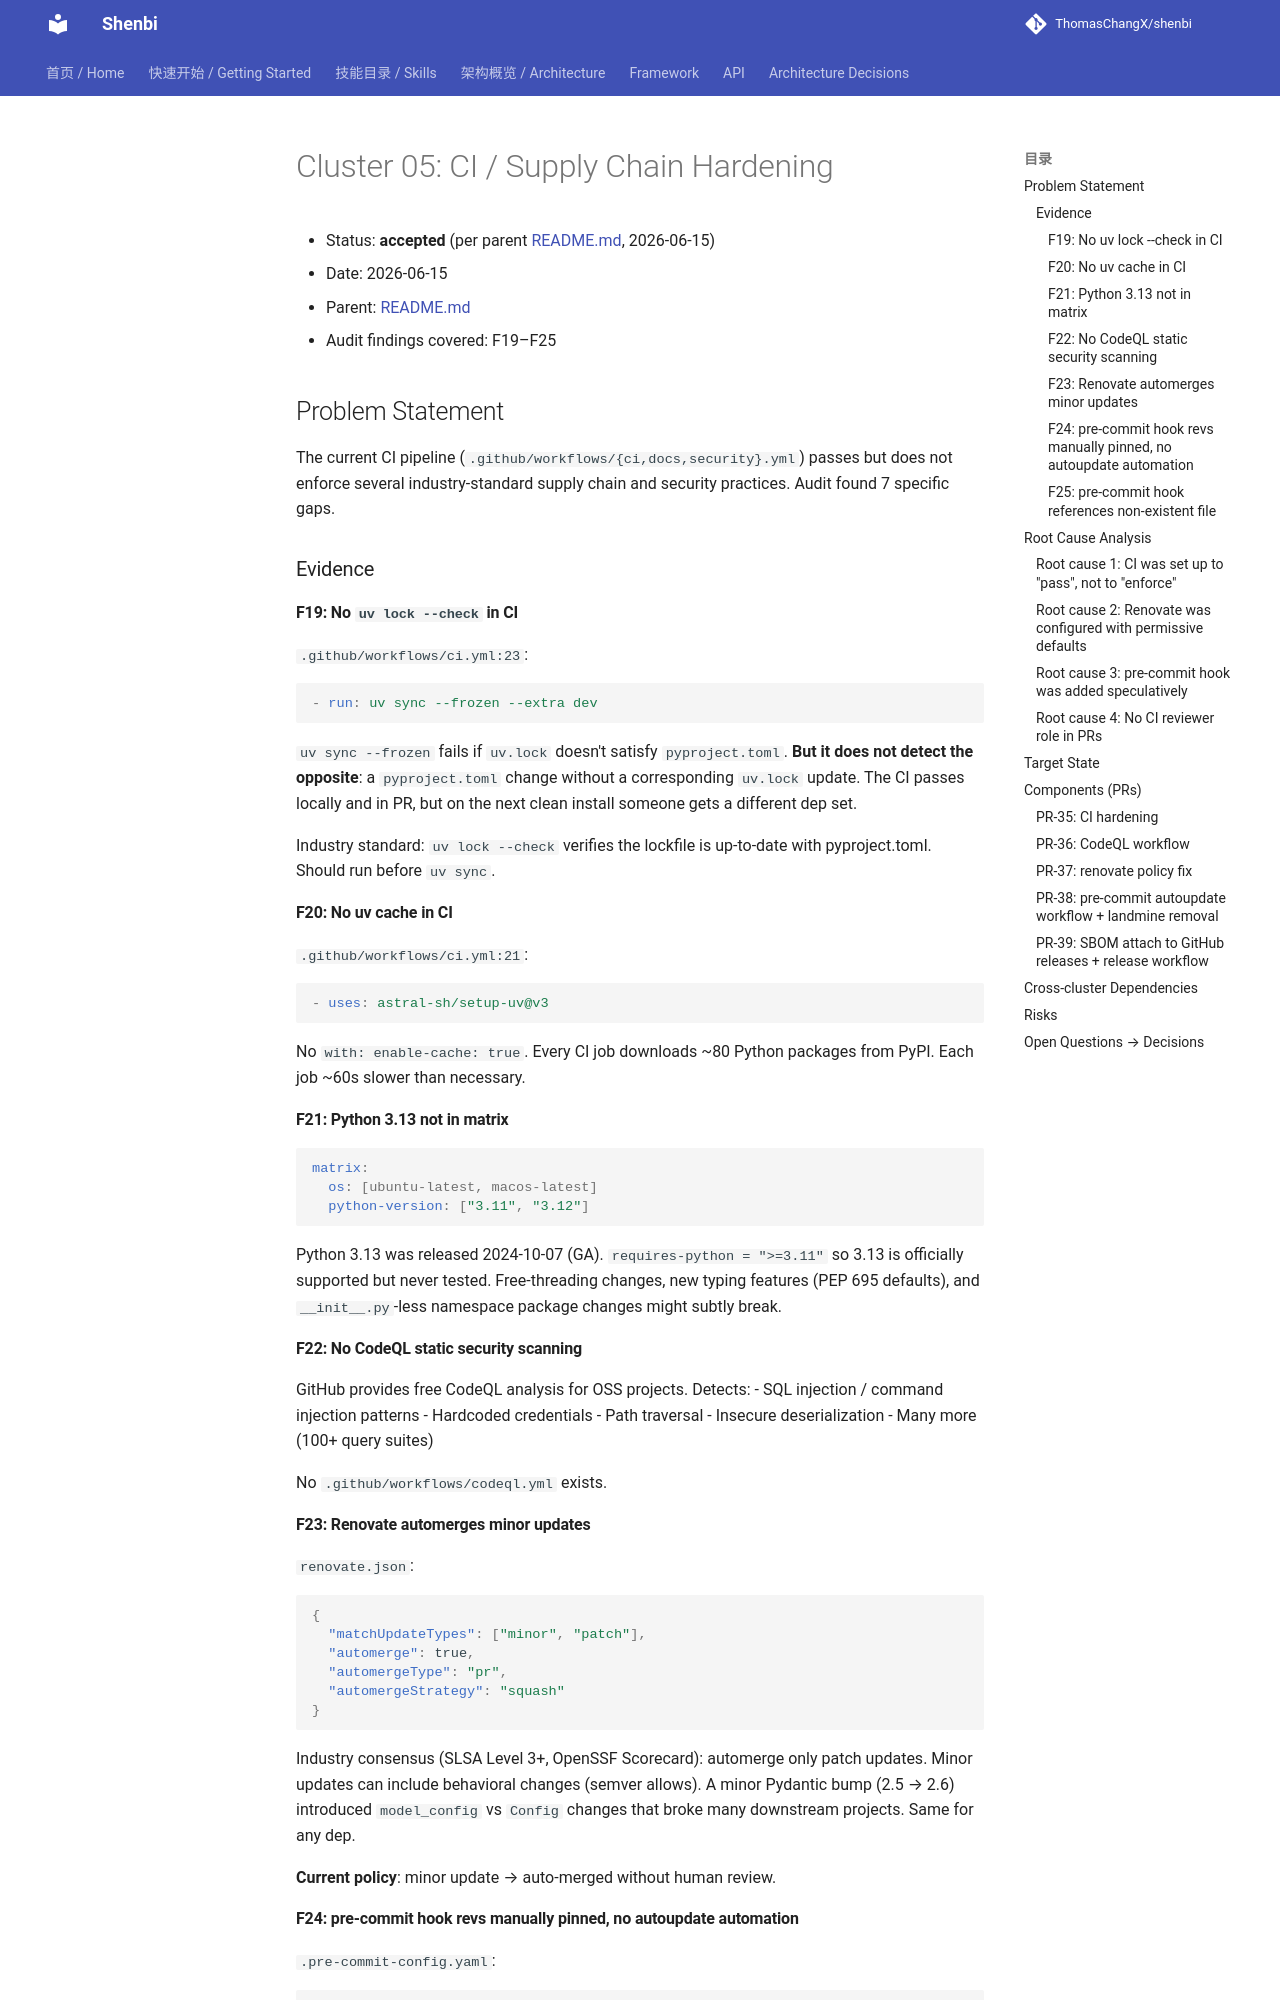

repository: ThomasChangX/shenbi · page: superpowers/specs/archive/2026-06-15-p-1.e-foundation-completion/05-ci-supply-chain/index.html · generator: mkdocs

# Cluster 05: CI / Supply Chain Hardening

- Status: **accepted** (per parent [README.md](README.md), 2026-06-15)
- Date: 2026-06-15
- Parent: [README.md](README.md)
- Audit findings covered: F19–F25

## Problem Statement

The current CI pipeline (`.github/workflows/{ci,docs,security}.yml`) passes
but does not enforce several industry-standard supply chain and security
practices. Audit found 7 specific gaps.

### Evidence

#### F19: No `uv lock --check` in CI

`.github/workflows/ci.yml:23`:

```yaml
- run: uv sync --frozen --extra dev
```

`uv sync --frozen` fails if `uv.lock` doesn't satisfy `pyproject.toml`.
**But it does not detect the opposite**: a `pyproject.toml` change without
a corresponding `uv.lock` update. The CI passes locally and in PR, but
on the next clean install someone gets a different dep set.

Industry standard: `uv lock --check` verifies the lockfile is up-to-date
with pyproject.toml. Should run before `uv sync`.

#### F20: No uv cache in CI

`.github/workflows/ci.yml:21`:

```yaml
- uses: astral-sh/setup-uv@v3
```

No `with: enable-cache: true`. Every CI job downloads ~80 Python packages
from PyPI. Each job ~60s slower than necessary.

#### F21: Python 3.13 not in matrix

```yaml
matrix:
  os: [ubuntu-latest, macos-latest]
  python-version: ["3.11", "3.12"]
```

Python 3.13 was released 2024-10-07 (GA). `requires-python = ">=3.11"` so
3.13 is officially supported but never tested. Free-threading changes,
new typing features (PEP 695 defaults), and `__init__.py`-less namespace
package changes might subtly break.

#### F22: No CodeQL static security scanning

GitHub provides free CodeQL analysis for OSS projects. Detects:
- SQL injection / command injection patterns
- Hardcoded credentials
- Path traversal
- Insecure deserialization
- Many more (100+ query suites)

No `.github/workflows/codeql.yml` exists.

#### F23: Renovate automerges minor updates

`renovate.json`:

```json
{
  "matchUpdateTypes": ["minor", "patch"],
  "automerge": true,
  "automergeType": "pr",
  "automergeStrategy": "squash"
}
```

Industry consensus (SLSA Level 3+, OpenSSF Scorecard): automerge only
patch updates. Minor updates can include behavioral changes (semver allows).
A minor Pydantic bump (2.5 → 2.6) introduced `model_config` vs `Config`
changes that broke many downstream projects. Same for any dep.

**Current policy**: minor update → auto-merged without human review.

#### F24: pre-commit hook revs manually pinned, no autoupdate automation

`.pre-commit-config.yaml`:

```yaml
repos:
  - repo: https://github.com/astral-sh/ruff-pre-commit
    rev: v0.1.13   # released 2024-01; current is v0.6.x
```

Renovate doesn't update pre-commit revs (different format). Without a
workflow running `pre-commit autoupdate`, hooks rot.
